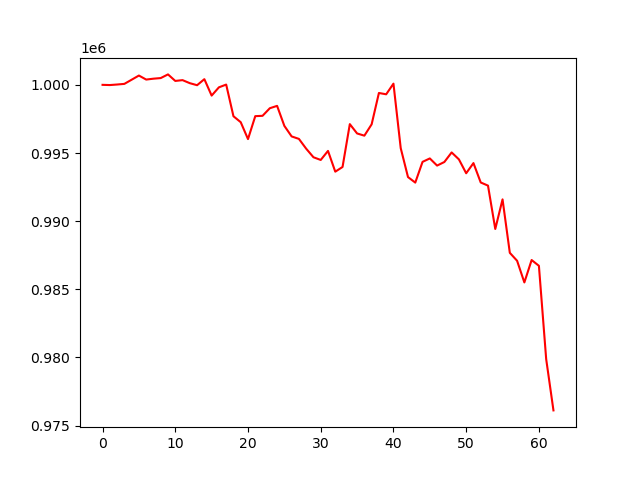

The file beside this chart, header and first rows:
account_value, date, daily_return
1000000, 2023-07-06, 
999984, 2023-07-07, -1.5801999999953686e-05
1000023, 2023-07-10, 3.919561936904792e-05
1000071, 2023-07-11, 4.7164896671558765e-05
1000376, 2023-07-12, 0.0003051
1000682, 2023-07-13, 0.0003059
1000387, 2023-07-14, -0.0002948
1000452, 2023-07-17, 6.501885304821542e-05
1000497, 2023-07-18, 4.501166337034235e-05
1000766, 2023-07-19, 0.0002689
1000287, 2023-07-20, -0.0004786
1000345, 2023-07-21, 5.80213562257903e-05
1000122, 2023-07-24, -0.0002229
999973, 2023-07-25, -0.0001489
1000416, 2023-07-26, 0.0004431
999212, 2023-07-27, -0.001203
999817, 2023-07-28, 0.0006056
1000019, 2023-07-31, 0.0002021
997696, 2023-08-01, -0.002323
997259, 2023-08-02, -0.0004378
996021, 2023-08-03, -0.001242
997703, 2023-08-04, 0.001689
997728, 2023-08-07, 2.523997819858792e-05
998284, 2023-08-08, 0.0005574
998457, 2023-08-09, 0.0001735
996989, 2023-08-10, -0.001471
996216, 2023-08-11, -0.0007751
996035, 2023-08-14, -0.0001815
995316, 2023-08-15, -0.0007216
994689, 2023-08-16, -0.0006307
994490, 2023-08-17, -0.0001998
995153, 2023-08-18, 0.000667
993630, 2023-08-21, -0.00153
993975, 2023-08-22, 0.0003465
997118, 2023-08-23, 0.003162
996434, 2023-08-24, -0.0006858
996271, 2023-08-25, -0.0001634
997104, 2023-08-28, 0.0008354
999403, 2023-08-29, 0.002306
999306, 2023-08-30, -9.690586297528281e-05
1000087, 2023-08-31, 0.0007817
995353, 2023-09-01, -0.004733
993235, 2023-09-05, -0.002129
992829, 2023-09-06, -0.0004085
994350, 2023-09-07, 0.001532
994601, 2023-09-08, 0.0002527
994077, 2023-09-11, -0.0005276
994340, 2023-09-12, 0.0002648
995041, 2023-09-13, 0.0007053
994533, 2023-09-14, -0.0005113
993514, 2023-09-15, -0.001024
994260, 2023-09-18, 0.0007512
992837, 2023-09-19, -0.001431
992607, 2023-09-20, -0.0002324
989426, 2023-09-21, -0.003204
991599, 2023-09-22, 0.002196
987677, 2023-09-25, -0.003955
987094, 2023-09-26, -0.0005901
985505, 2023-09-27, -0.00161
987149, 2023-09-28, 0.001668
... 3 more rows
